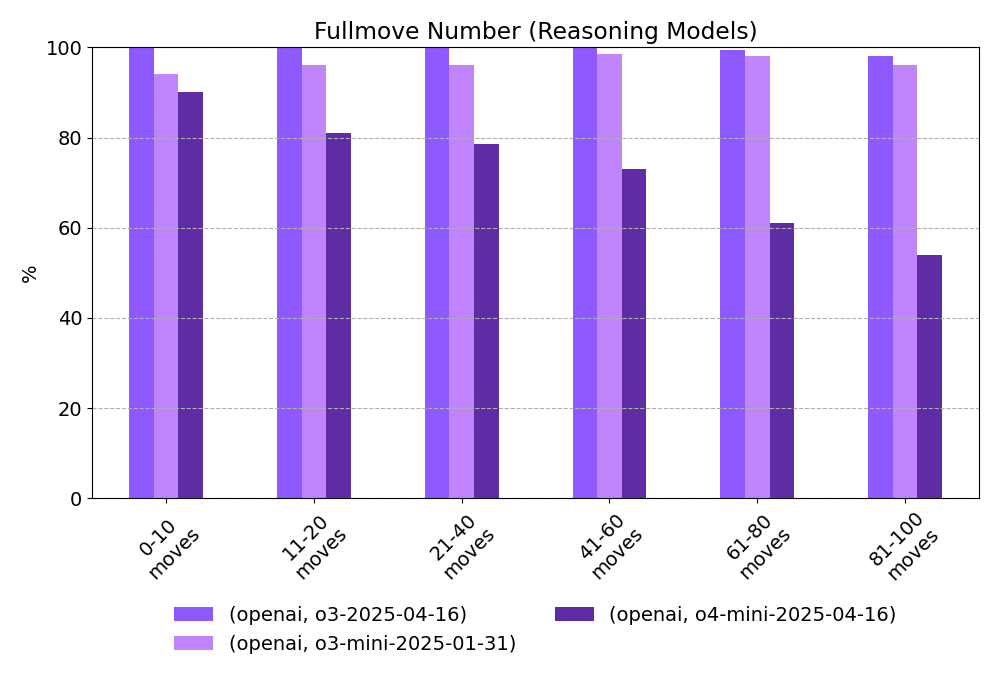

The table this chart was drawn from, first rows:
provider, model, 0-10 moves, 11-20 moves, 21-40 moves, 41-60 moves, 61-80 moves, 81-100 moves
openai, o3-2025-04-16, 100.0, 100.0, 100.0, 100.0, 99.5, 98.0
openai, o3-mini-2025-01-31, 94.0, 96.0, 96.0, 98.5, 98.0, 96.0
openai, o4-mini-2025-04-16, 90.0, 81.0, 78.5, 73.0, 61.0, 54.0
